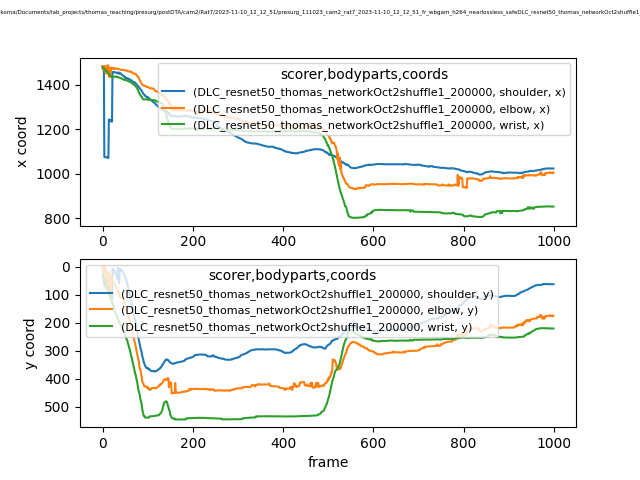

Source data for this figure (header and first rows):
scorer, DLC_resnet50_thomas_networkOct2shuffle1_…, DLC_resnet50_thomas_networkOct2shuffle1_…, DLC_resnet50_thomas_networkOct2shuffle1_…, DLC_resnet50_thomas_networkOct2shuffle1_…, DLC_resnet50_thomas_networkOct2shuffle1_…, DLC_resnet50_thomas_networkOct2shuffle1_…, DLC_resnet50_thomas_networkOct2shuffle1_…, DLC_resnet50_thomas_networkOct2shuffle1_…, DLC_resnet50_thomas_networkOct2shuffle1_…
bodyparts, shoulder, shoulder, shoulder, elbow, elbow, elbow, wrist, wrist, wrist
coords, x, y, likelihood, x, y, likelihood, x, y, likelihood
0, 1483, 3.01, 0.03976, 1482, 0.6242, 0.02799, 1478, 28.15, 0.8764
1, 1483, 2.908, 0.03882, 1467, 0.6324, 0.03395, 1476, 30.34, 0.9236
2, 1466, 42.95, 0.0409, 1468, 46.31, 0.036, 1476, 34.41, 0.9215
3, 1466, 43.65, 0.04747, 1467, 46.16, 0.04241, 1474, 37.76, 0.9158
4, 1075, 66.62, 0.05626, 1484, 0.4588, 0.04054, 1472, 39.87, 0.7764
5, 1076, 67.46, 0.08517, 1483, 2.221, 0.04023, 1468, 49.28, 0.8362
6, 1075, 70.39, 0.07657, 1484, 3.616, 0.02913, 1467, 51.11, 0.9038
7, 1075, 68.81, 0.1016, 1452, 61.01, 0.01899, 1463, 60.23, 0.8915
8, 1075, 70.83, 0.0488, 1451, 78.47, 0.02846, 1462, 64.13, 0.903
9, 1075, 68.55, 0.06151, 1451, 78.22, 0.02364, 1461, 67.07, 0.9115
10, 1074, 69.93, 0.04753, 1451, 77.81, 0.03808, 1459, 70.95, 0.8747
11, 1073, 70.25, 0.0447, 1488, 17.22, 0.06015, 1457, 77.27, 0.8346
12, 1073, 71.42, 0.04335, 1488, 17.22, 0.2272, 1453, 82.96, 0.9022
13, 1072, 72.45, 0.04658, 1485, 19.48, 0.1458, 1451, 86.08, 0.8709
14, 1245, 68.33, 0.06376, 1436, 92.76, 0.02078, 1448, 94.57, 0.8551
15, 1243, 80.21, 0.06118, 1437, 92.61, 0.02897, 1447, 98.66, 0.887
16, 1241, 85.27, 0.2282, 1477, 26.84, 0.1411, 1446, 101.5, 0.9069
17, 1237, 93.45, 0.1082, 1435, 109.4, 0.02691, 1443, 108.6, 0.8659
18, 1241, 100.8, 0.2315, 1436, 108.7, 0.02752, 1441, 114.1, 0.7742
19, 1237, 106.9, 0.4382, 1476, 31.74, 0.06923, 1438, 116.3, 0.8439
20, 1234, 110.8, 0.255, 1476, 36.92, 0.4478, 1437, 122.1, 0.7698
21, 1235, 119, 0.3787, 1473, 44.85, 0.6094, 1437, 129.4, 0.8062
22, 1457, 8.313, 0.2798, 1474, 46.33, 0.1136, 1437, 131.5, 0.8754
23, 1456, 9.3, 0.5837, 1474, 49.06, 0.1397, 1437, 134.4, 0.8671
24, 1458, 8.68, 0.8069, 1474, 51.55, 0.3917, 1437, 141.3, 0.815
25, 1457, 10.59, 0.8441, 1470, 55.63, 0.1613, 1437, 146.8, 0.8703
26, 1456, 13.15, 0.7644, 1474, 60.08, 0.4861, 1437, 148.8, 0.8609
27, 1457, 14.5, 0.8535, 1471, 61.62, 0.2757, 1436, 156.5, 0.8362
28, 1457, 22.51, 0.912, 1473, 67.5, 0.5067, 1437, 162.1, 0.8582
29, 1456, 26.57, 0.834, 1472, 71.9, 0.4354, 1436, 164.3, 0.902
30, 1455, 29.48, 0.8273, 1473, 72.67, 0.6837, 1437, 172.3, 0.8307
31, 1454, 30.4, 0.7558, 1473, 75.29, 0.8314, 1435, 176.6, 0.854
32, 1452, 34.21, 0.8403, 1472, 79.81, 0.5203, 1436, 179, 0.9076
33, 1452, 43.49, 0.3844, 1473, 82.12, 0.1855, 1435, 180.6, 0.9029
34, 1454, 3.728, 0.3121, 1471, 89.83, 0.7992, 1435, 188.1, 0.8757
35, 1456, 5.805, 0.4018, 1472, 92.98, 0.8953, 1433, 190.2, 0.8892
36, 1450, 53.53, 0.3832, 1470, 97.04, 0.8942, 1433, 194.4, 0.8826
37, 1450, 59.31, 0.6395, 1470, 99.78, 0.8827, 1432, 197.2, 0.8996
38, 1453, 8.404, 0.8183, 1470, 103, 0.8782, 1431, 202.1, 0.8779
39, 1452, 8.661, 0.8679, 1469, 106.9, 0.8992, 1431, 203.9, 0.8966
40, 1451, 9.812, 0.8809, 1468, 109.1, 0.9099, 1430, 206.1, 0.9003
41, 1450, 11.12, 0.8766, 1467, 112.3, 0.9397, 1429, 211.4, 0.9304
42, 1446, 12.57, 0.8949, 1467, 112.7, 0.9246, 1429, 213.4, 0.9155
43, 1444, 14.81, 0.9, 1467, 113, 0.9289, 1427, 217.7, 0.8962
44, 1444, 17.19, 0.9384, 1467, 112.8, 0.9217, 1426, 220, 0.9053
45, 1442, 18.66, 0.9388, 1466, 114.9, 0.9147, 1425, 225.6, 0.91
46, 1440, 20.92, 0.9406, 1466, 116.3, 0.9076, 1425, 226.9, 0.9178
47, 1439, 24.13, 0.933, 1467, 118.6, 0.8728, 1424, 228.5, 0.883
48, 1438, 28.85, 0.9064, 1466, 125, 0.89, 1422, 235.8, 0.8649
49, 1434, 32.29, 0.9267, 1467, 126.2, 0.8804, 1422, 241.3, 0.8725
50, 1431, 35.67, 0.9403, 1464, 138.1, 0.8797, 1422, 243, 0.8992
51, 1432, 39.9, 0.914, 1464, 140.6, 0.873, 1422, 244.9, 0.8801
52, 1431, 45.2, 0.9241, 1464, 148, 0.8657, 1421, 252.6, 0.861
53, 1430, 51.26, 0.9551, 1463, 156.4, 0.9057, 1420, 258, 0.884
54, 1430, 58.16, 0.9417, 1463, 158.5, 0.9073, 1420, 260.1, 0.8997
55, 1429, 64.34, 0.9449, 1463, 161.9, 0.899, 1419, 263.8, 0.813
56, 1427, 69.4, 0.9493, 1462, 170.9, 0.9288, 1417, 273.3, 0.8601
57, 1428, 76.05, 0.9445, 1461, 174, 0.9335, 1416, 276.7, 0.88
... 942 more rows
